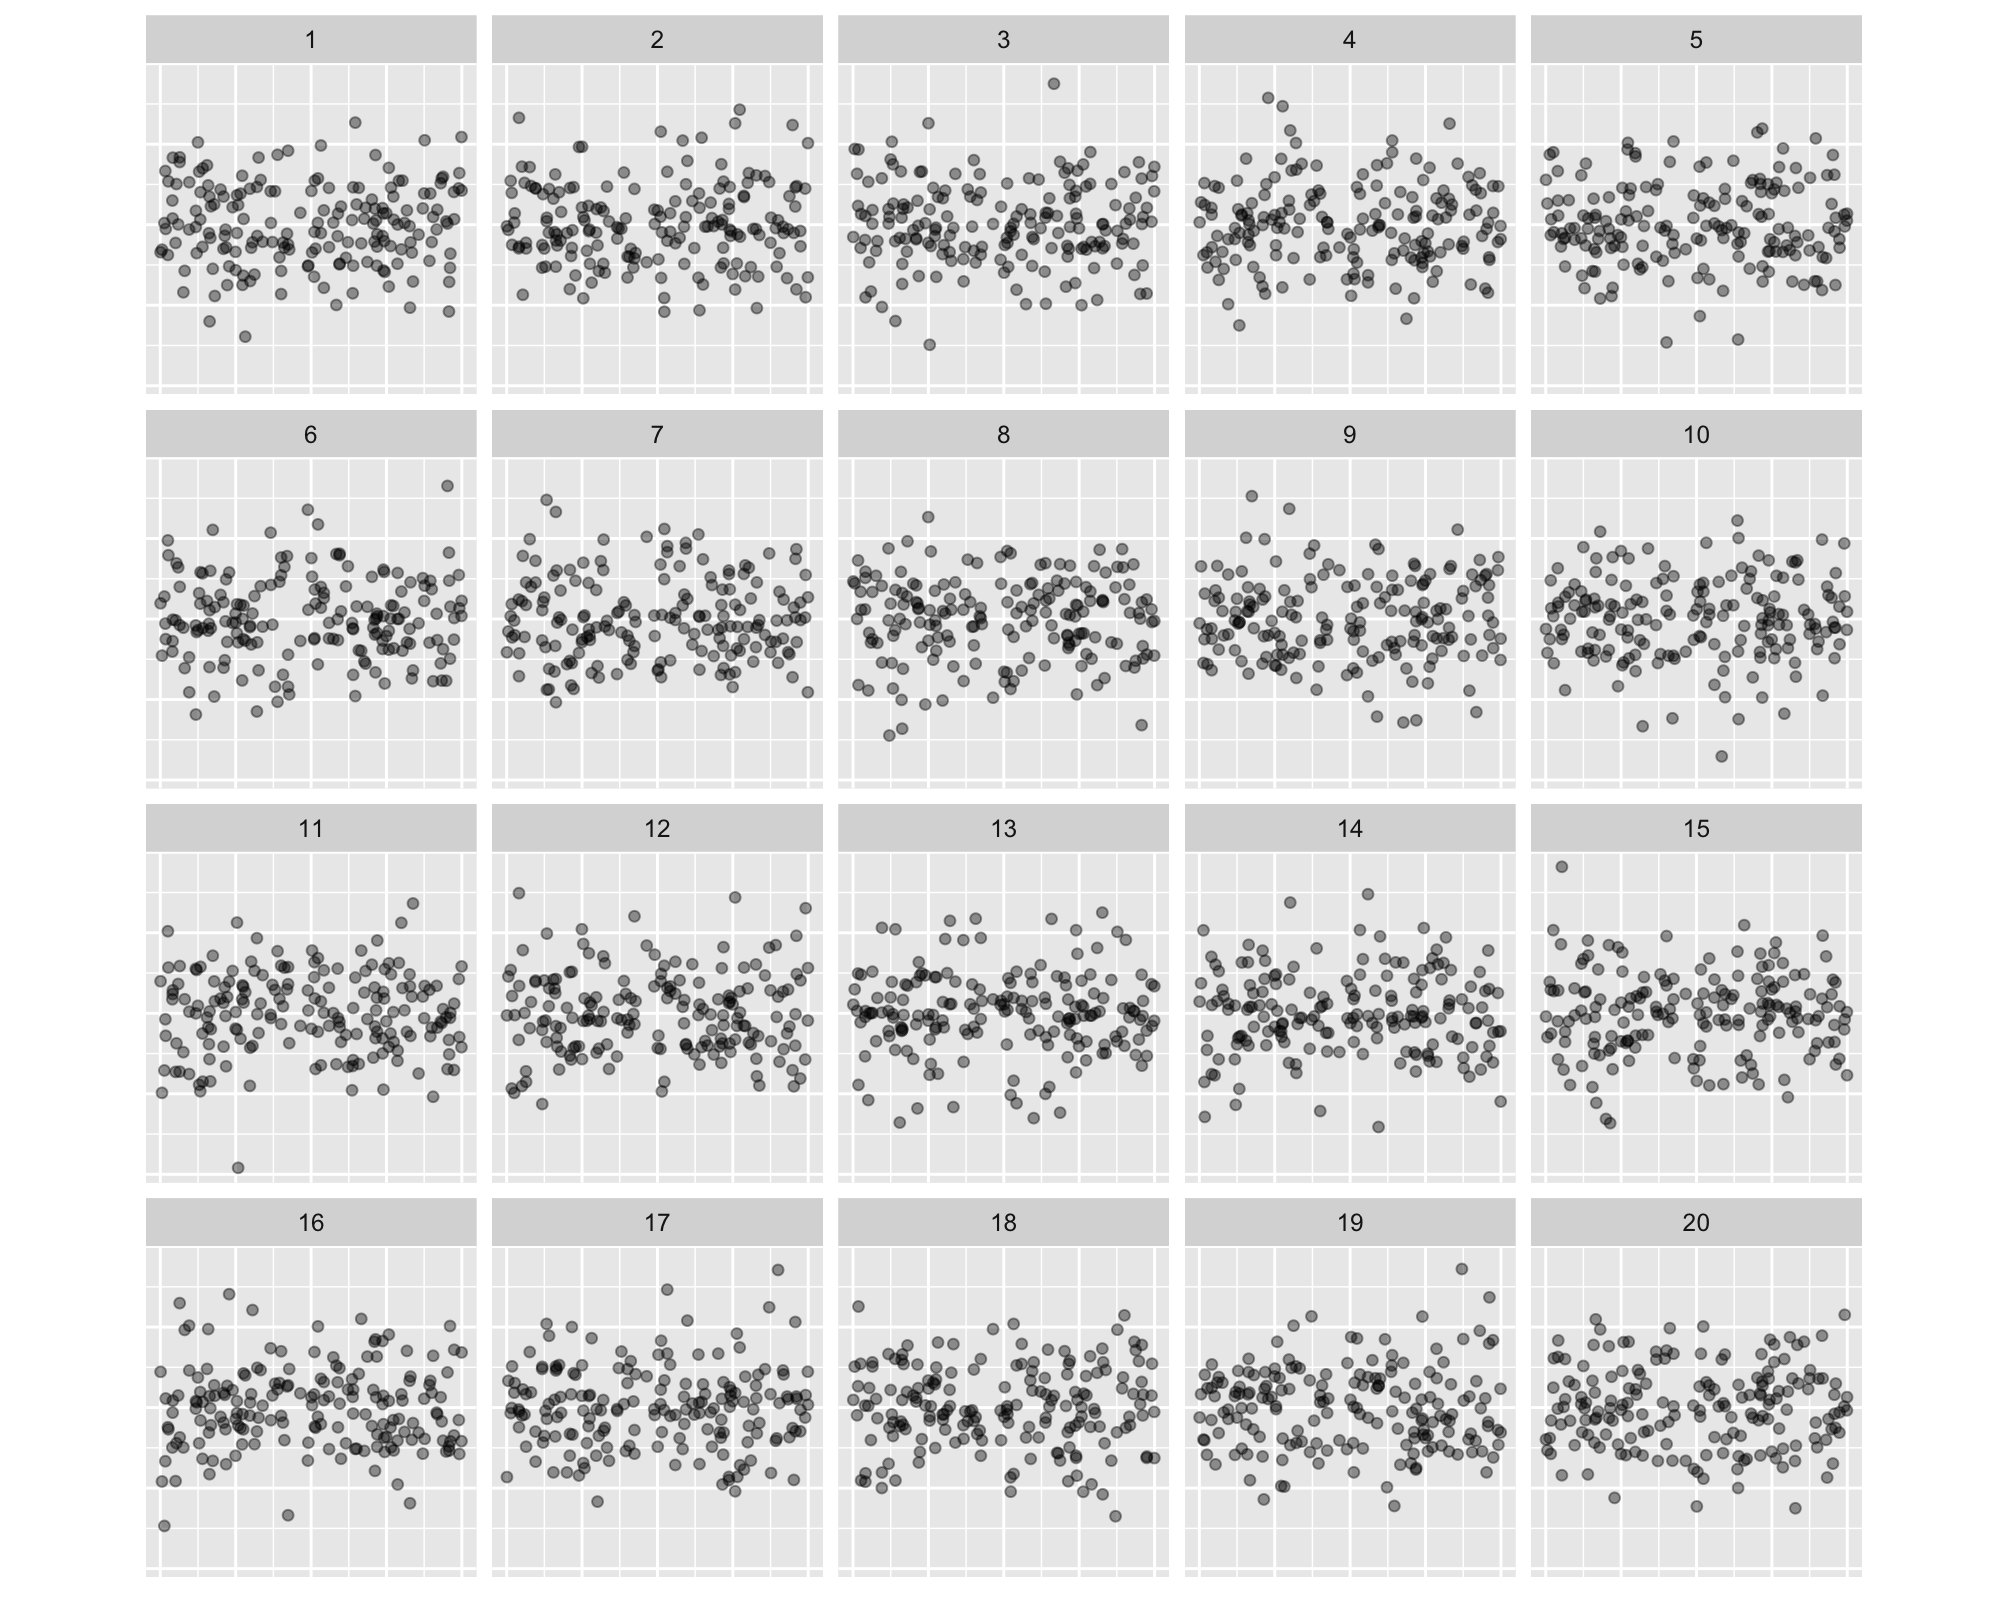

The table this chart was drawn from, first rows:
, x, .std.resid, .sample
1, -0.5434, -0.8235, 12
2, -0.7187, 0.6206, 12
3, 0.9983, 1.126, 12
4, -0.9982, -0.05243, 12
5, 0.2313, 1.22, 12
6, -0.2224, 0.8029, 12
7, 0.3327, -0.8008, 12
8, -0.5804, -1.053, 12
9, 0.7533, -0.694, 12
10, 0.1763, -0.249, 12
11, -0.8717, -1.441, 12
12, -0.1769, 0.3749, 12
13, 0.276, 0.7594, 12
14, -0.1594, -0.0173, 12
15, 0.08456, 0.5531, 12
16, 0.1192, 1.281, 12
17, -0.3345, -0.7717, 12
18, 0.3616, -0.4185, 12
19, -0.7504, 0.8156, 12
20, 0.6685, -0.5639, 12
21, 0.7411, 1.632, 12
22, 0.9798, -1.148, 12
23, -0.1525, -0.2705, 12
24, -0.9463, -0.0455, 12
25, -0.7639, -2.254, 12
26, -0.6004, 0.136, 12
27, 0.4742, 0.4402, 12
28, -0.1863, -0.2917, 12
29, -0.1986, -0.4796, 12
30, 0.7848, 1.695, 12
31, -0.7333, 1.98, 12
32, -0.92, -0.6607, 12
33, 0.2788, 0.2186, 12
34, 0.431, -0.748, 12
35, -0.3753, -0.1977, 12
36, 0.2444, -1.019, 12
37, 0.438, 1.643, 12
38, -0.2682, -1.072, 12
39, 0.02031, -0.885, 12
40, 0.1895, -0.7658, 12
41, -0.145, 0.3034, 12
42, 0.8327, 0.5384, 12
43, -0.5674, 1.031, 12
44, -0.6824, 0.6147, 12
45, 0.3733, -1.024, 12
46, -0.9497, -1.977, 12
47, 0.5268, -0.3108, 12
48, 0.9143, -0.8037, 12
49, -0.501, 2.088, 12
50, -0.3592, 1.417, 12
51, -0.2664, -0.1233, 12
52, 0.9047, -1.814, 12
53, 0.9158, -0.02205, 12
54, -0.4477, 0.2666, 12
55, -0.8813, 0.008766, 12
56, 0.2718, -0.04376, 12
57, 0.439, -0.295, 12
58, 0.8094, -1.202, 12
59, 0.1184, 0.4884, 12
60, 0.2792, -1.274, 12
... 3,500 more rows
